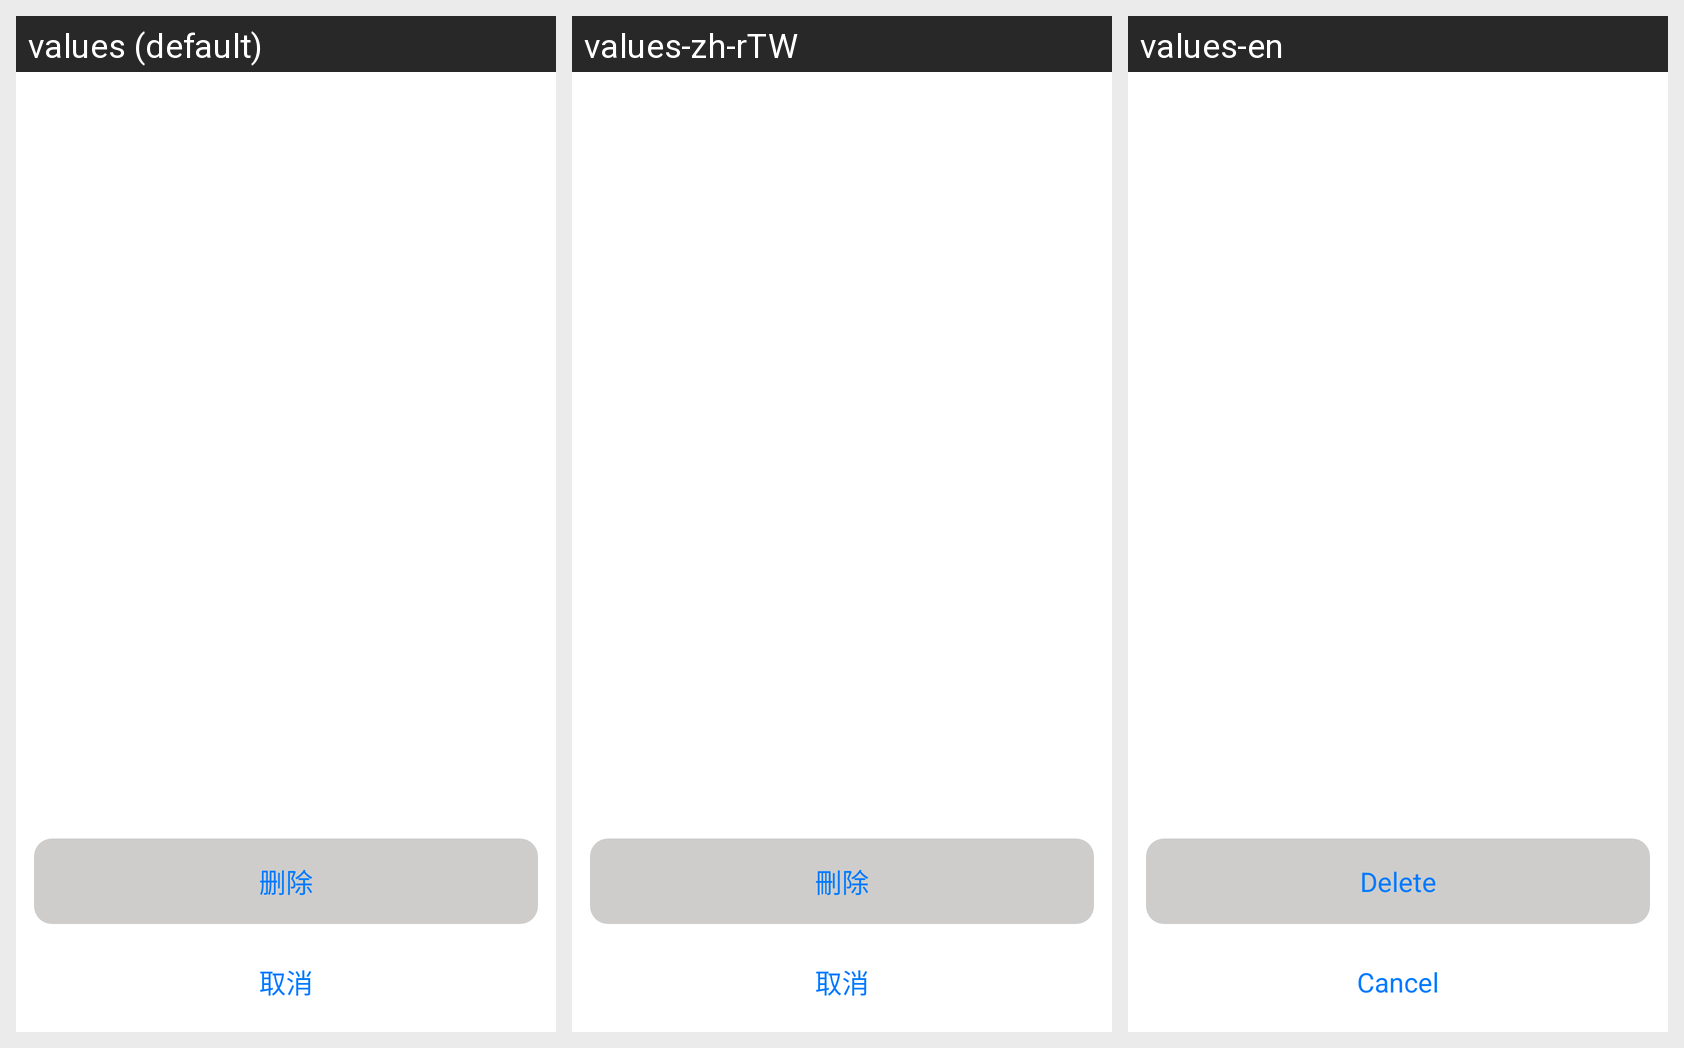

Locale-by-locale string values for the Android screen shown in this grid:
Android screen res/layout/dialog_bottom_ios_layout.xml rendered under 3 locales, left to right: values (default), values-zh-rTW, values-en. Device: Nexus 5 (rendered at 1080×1920; each locale shown at half size, 540×960, under a caption strip naming it); theme Theme.MaterialComponents.DayNight.NoActionBar.
Strings drawn on this screen, with the default value and each locale's value (text and hints the layout hard-codes, and strings that could not be matched under every locale, appear in the picture but are not listed):

hfx_delete_work
  values: 删除
  values-zh-rTW: 刪除
  values-en: Delete

cancel
  values: 取消
  values-zh-rTW: 取消
  values-en: Cancel
